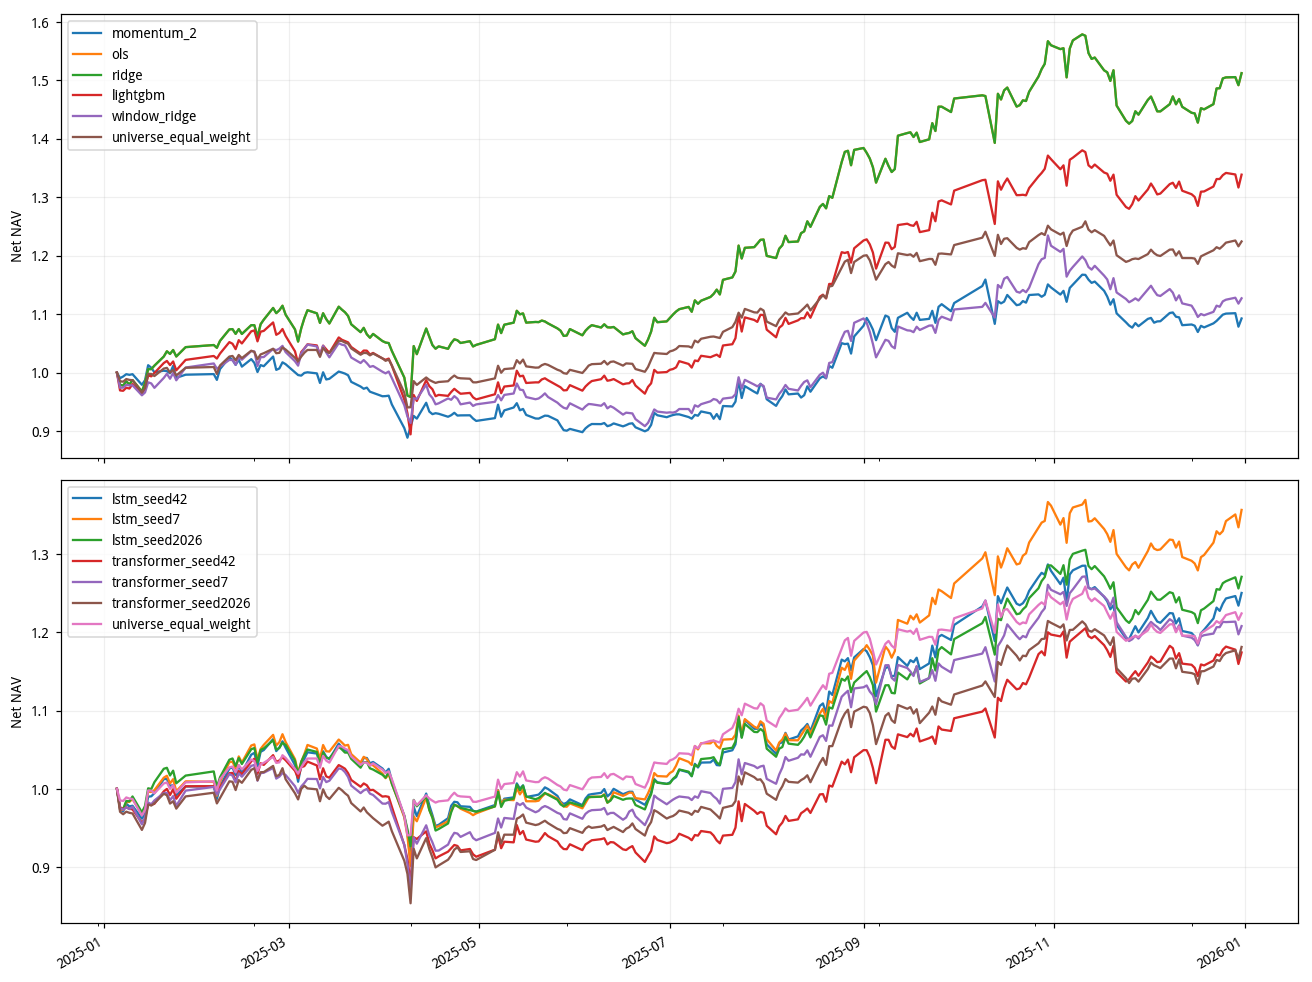

Data behind this chart, as committed beside it:
pnl_end_date, momentum_2, ols, ridge, lightgbm, window_ridge, lstm_seed42, lstm_seed7, lstm_seed2026, transformer_seed42, transformer_seed7, transformer_seed2026, universe_equal_weight
2025-01-06, 0.9905, 0.979, 0.979, 0.9695, 0.9741, 0.9734, 0.9736, 0.9758, 0.9766, 0.9754, 0.9706, 0.9852
2025-01-07, 0.9933, 0.9778, 0.9778, 0.9689, 0.9743, 0.9711, 0.9731, 0.9741, 0.9737, 0.9733, 0.9674, 0.9845
2025-01-08, 0.9973, 0.985, 0.985, 0.9741, 0.9791, 0.9809, 0.9831, 0.9845, 0.9762, 0.9762, 0.9707, 0.9889
2025-01-09, 0.9962, 0.9796, 0.9796, 0.9727, 0.978, 0.9774, 0.9833, 0.984, 0.9744, 0.974, 0.9693, 0.9875
2025-01-10, 0.9973, 0.9872, 0.9872, 0.9803, 0.9783, 0.9783, 0.987, 0.9902, 0.9736, 0.977, 0.9684, 0.987
2025-01-13, 0.9792, 0.9677, 0.9677, 0.9638, 0.9612, 0.9617, 0.9667, 0.9699, 0.9567, 0.9545, 0.9474, 0.9658
2025-01-14, 0.987, 0.9822, 0.9822, 0.9732, 0.9661, 0.9682, 0.9734, 0.9781, 0.9617, 0.9632, 0.9564, 0.9734
2025-01-15, 1.013, 1.006, 1.006, 0.9951, 0.9833, 0.9899, 0.9964, 1.001, 0.9812, 0.9824, 0.98, 0.9978
2025-01-16, 1.008, 1.006, 1.006, 0.9936, 0.9815, 0.9904, 0.9958, 0.9997, 0.9794, 0.9802, 0.9785, 0.9977
2025-01-17, 1.001, 1.012, 1.012, 0.9993, 0.9739, 0.9944, 0.9982, 1.008, 0.9808, 0.9851, 0.9816, 0.9941
2025-01-20, 1.003, 1.027, 1.027, 1.016, 0.9909, 1.012, 1.014, 1.026, 0.9967, 0.9946, 0.9936, 1.007
2025-01-21, 1.002, 1.036, 1.036, 1.02, 0.9979, 1.013, 1.017, 1.027, 0.9998, 0.9948, 0.9918, 1.008
2025-01-22, 0.9988, 1.032, 1.032, 1.013, 0.9895, 1.003, 1.007, 1.017, 0.992, 0.9853, 0.9811, 1
2025-01-23, 1.011, 1.039, 1.039, 1.019, 0.9993, 1.005, 1.012, 1.023, 0.9994, 0.9907, 0.984, 1.005
2025-01-24, 0.991, 1.028, 1.028, 1.004, 0.9869, 0.9917, 0.9968, 1.007, 0.9873, 0.9782, 0.9746, 0.9951
2025-01-27, 0.9964, 1.044, 1.044, 1.022, 1.009, 1.003, 1.01, 1.017, 1.003, 0.9976, 0.9903, 1.008
2025-02-05, 0.9974, 1.047, 1.047, 1.028, 1.016, 1.003, 1.009, 1.022, 1.003, 1.002, 0.995, 1.01
2025-02-06, 0.9875, 1.042, 1.042, 1.024, 1.007, 0.987, 0.9912, 1.002, 0.9933, 0.9925, 0.9813, 0.9976
2025-02-07, 1.006, 1.054, 1.054, 1.033, 1.01, 1.003, 1.009, 1.015, 1.002, 0.9995, 0.9882, 1.012
2025-02-10, 1.026, 1.074, 1.074, 1.052, 1.022, 1.026, 1.034, 1.037, 1.02, 1.019, 1.01, 1.027
2025-02-11, 1.022, 1.074, 1.074, 1.049, 1.021, 1.027, 1.035, 1.039, 1.02, 1.017, 1.009, 1.028
2025-02-12, 1.013, 1.066, 1.066, 1.04, 1.013, 1.017, 1.026, 1.029, 1.009, 1.008, 0.9984, 1.021
2025-02-13, 1.022, 1.074, 1.074, 1.055, 1.026, 1.03, 1.041, 1.039, 1.023, 1.02, 1.011, 1.03
2025-02-14, 1.01, 1.066, 1.066, 1.05, 1.022, 1.021, 1.034, 1.032, 1.018, 1.015, 1.008, 1.025
2025-02-17, 1.023, 1.081, 1.081, 1.071, 1.037, 1.044, 1.055, 1.051, 1.035, 1.029, 1.024, 1.037
2025-02-18, 1.017, 1.081, 1.081, 1.072, 1.036, 1.046, 1.057, 1.052, 1.038, 1.031, 1.026, 1.035
2025-02-19, 1.001, 1.061, 1.061, 1.053, 1.011, 1.029, 1.037, 1.034, 1.019, 1.01, 1.011, 1.023
2025-02-20, 1.013, 1.083, 1.083, 1.07, 1.026, 1.047, 1.051, 1.05, 1.033, 1.02, 1.021, 1.031
2025-02-21, 1.011, 1.09, 1.09, 1.071, 1.027, 1.05, 1.056, 1.052, 1.031, 1.02, 1.021, 1.033
2025-02-24, 1.027, 1.111, 1.111, 1.086, 1.04, 1.064, 1.069, 1.062, 1.043, 1.027, 1.029, 1.041
2025-02-25, 1.005, 1.102, 1.102, 1.065, 1.038, 1.048, 1.055, 1.05, 1.034, 1.013, 1.016, 1.033
2025-02-26, 1.007, 1.107, 1.107, 1.068, 1.041, 1.053, 1.06, 1.052, 1.036, 1.016, 1.018, 1.034
2025-02-27, 1.018, 1.114, 1.114, 1.075, 1.046, 1.061, 1.07, 1.059, 1.04, 1.02, 1.026, 1.043
2025-02-28, 1.014, 1.099, 1.099, 1.063, 1.035, 1.053, 1.06, 1.056, 1.037, 1.018, 1.012, 1.039
2025-03-03, 1, 1.074, 1.074, 1.036, 1.019, 1.03, 1.038, 1.036, 1.023, 1.003, 0.9942, 1.025
2025-03-04, 0.9958, 1.053, 1.053, 1.016, 1.012, 1.009, 1.02, 1.018, 1.014, 0.9947, 0.9864, 1.019
2025-03-05, 0.9948, 1.076, 1.076, 1.035, 1.033, 1.03, 1.034, 1.035, 1.028, 1.003, 0.9999, 1.027
2025-03-06, 0.9994, 1.093, 1.093, 1.041, 1.041, 1.038, 1.044, 1.043, 1.029, 1.007, 1.004, 1.034
2025-03-07, 1.001, 1.107, 1.107, 1.048, 1.048, 1.047, 1.056, 1.05, 1.035, 1.013, 1.001, 1.039
2025-03-10, 0.9987, 1.101, 1.101, 1.046, 1.045, 1.045, 1.051, 1.047, 1.03, 1.012, 0.9993, 1.039
2025-03-11, 0.9823, 1.085, 1.085, 1.03, 1.03, 1.032, 1.038, 1.032, 1.012, 1.001, 0.984, 1.027
2025-03-12, 1.001, 1.102, 1.102, 1.046, 1.046, 1.048, 1.056, 1.047, 1.026, 1.015, 0.9994, 1.042
2025-03-13, 0.9883, 1.091, 1.091, 1.04, 1.034, 1.041, 1.048, 1.04, 1.016, 1.009, 0.9905, 1.036
2025-03-14, 0.9894, 1.084, 1.084, 1.034, 1.026, 1.038, 1.048, 1.039, 1.014, 1.01, 0.9869, 1.033
2025-03-17, 1.002, 1.113, 1.113, 1.06, 1.05, 1.058, 1.063, 1.054, 1.03, 1.026, 1.001, 1.055
2025-03-18, 1, 1.108, 1.108, 1.056, 1.048, 1.053, 1.059, 1.05, 1.028, 1.025, 0.9982, 1.054
2025-03-19, 0.9983, 1.103, 1.103, 1.054, 1.047, 1.049, 1.055, 1.046, 1.026, 1.021, 0.9943, 1.051
2025-03-20, 0.9955, 1.097, 1.097, 1.052, 1.037, 1.049, 1.056, 1.046, 1.02, 1.015, 0.9911, 1.049
2025-03-21, 0.9842, 1.083, 1.083, 1.044, 1.026, 1.043, 1.044, 1.038, 1.011, 1.004, 0.9818, 1.041
2025-03-24, 0.9762, 1.069, 1.069, 1.032, 1.016, 1.032, 1.034, 1.027, 1.003, 0.9945, 0.971, 1.031
2025-03-25, 0.9723, 1.077, 1.077, 1.038, 1.021, 1.039, 1.041, 1.034, 1.007, 0.9979, 0.9761, 1.034
2025-03-26, 0.9743, 1.066, 1.066, 1.037, 1.016, 1.039, 1.038, 1.034, 1.004, 0.9997, 0.97, 1.033
2025-03-27, 0.9673, 1.06, 1.06, 1.031, 1.01, 1.033, 1.031, 1.026, 0.9983, 0.9938, 0.9661, 1.029
2025-03-28, 0.9654, 1.066, 1.066, 1.034, 1.011, 1.034, 1.03, 1.025, 0.9986, 0.9921, 0.9624, 1.033
2025-03-31, 0.9595, 1.054, 1.054, 1.024, 1.001, 1.026, 1.019, 1.018, 0.99, 0.9811, 0.9528, 1.024
2025-04-01, 0.9598, 1.051, 1.051, 1.022, 0.9987, 1.021, 1.014, 1.014, 0.9905, 0.9809, 0.9553, 1.02
2025-04-02, 0.9605, 1.05, 1.05, 1.024, 1.002, 1.026, 1.018, 1.022, 0.9896, 0.983, 0.958, 1.022
2025-04-03, 0.9456, 1.037, 1.037, 1.012, 0.9908, 1.011, 1.007, 1.006, 0.977, 0.9704, 0.9459, 1.012
2025-04-07, 0.905, 0.9915, 0.9915, 0.9537, 0.9443, 0.9648, 0.9634, 0.9657, 0.9279, 0.9283, 0.9079, 0.9656
2025-04-08, 0.8886, 0.9608, 0.9608, 0.9303, 0.9251, 0.9443, 0.9394, 0.9482, 0.9102, 0.9037, 0.8911, 0.9404
... 181 more rows
